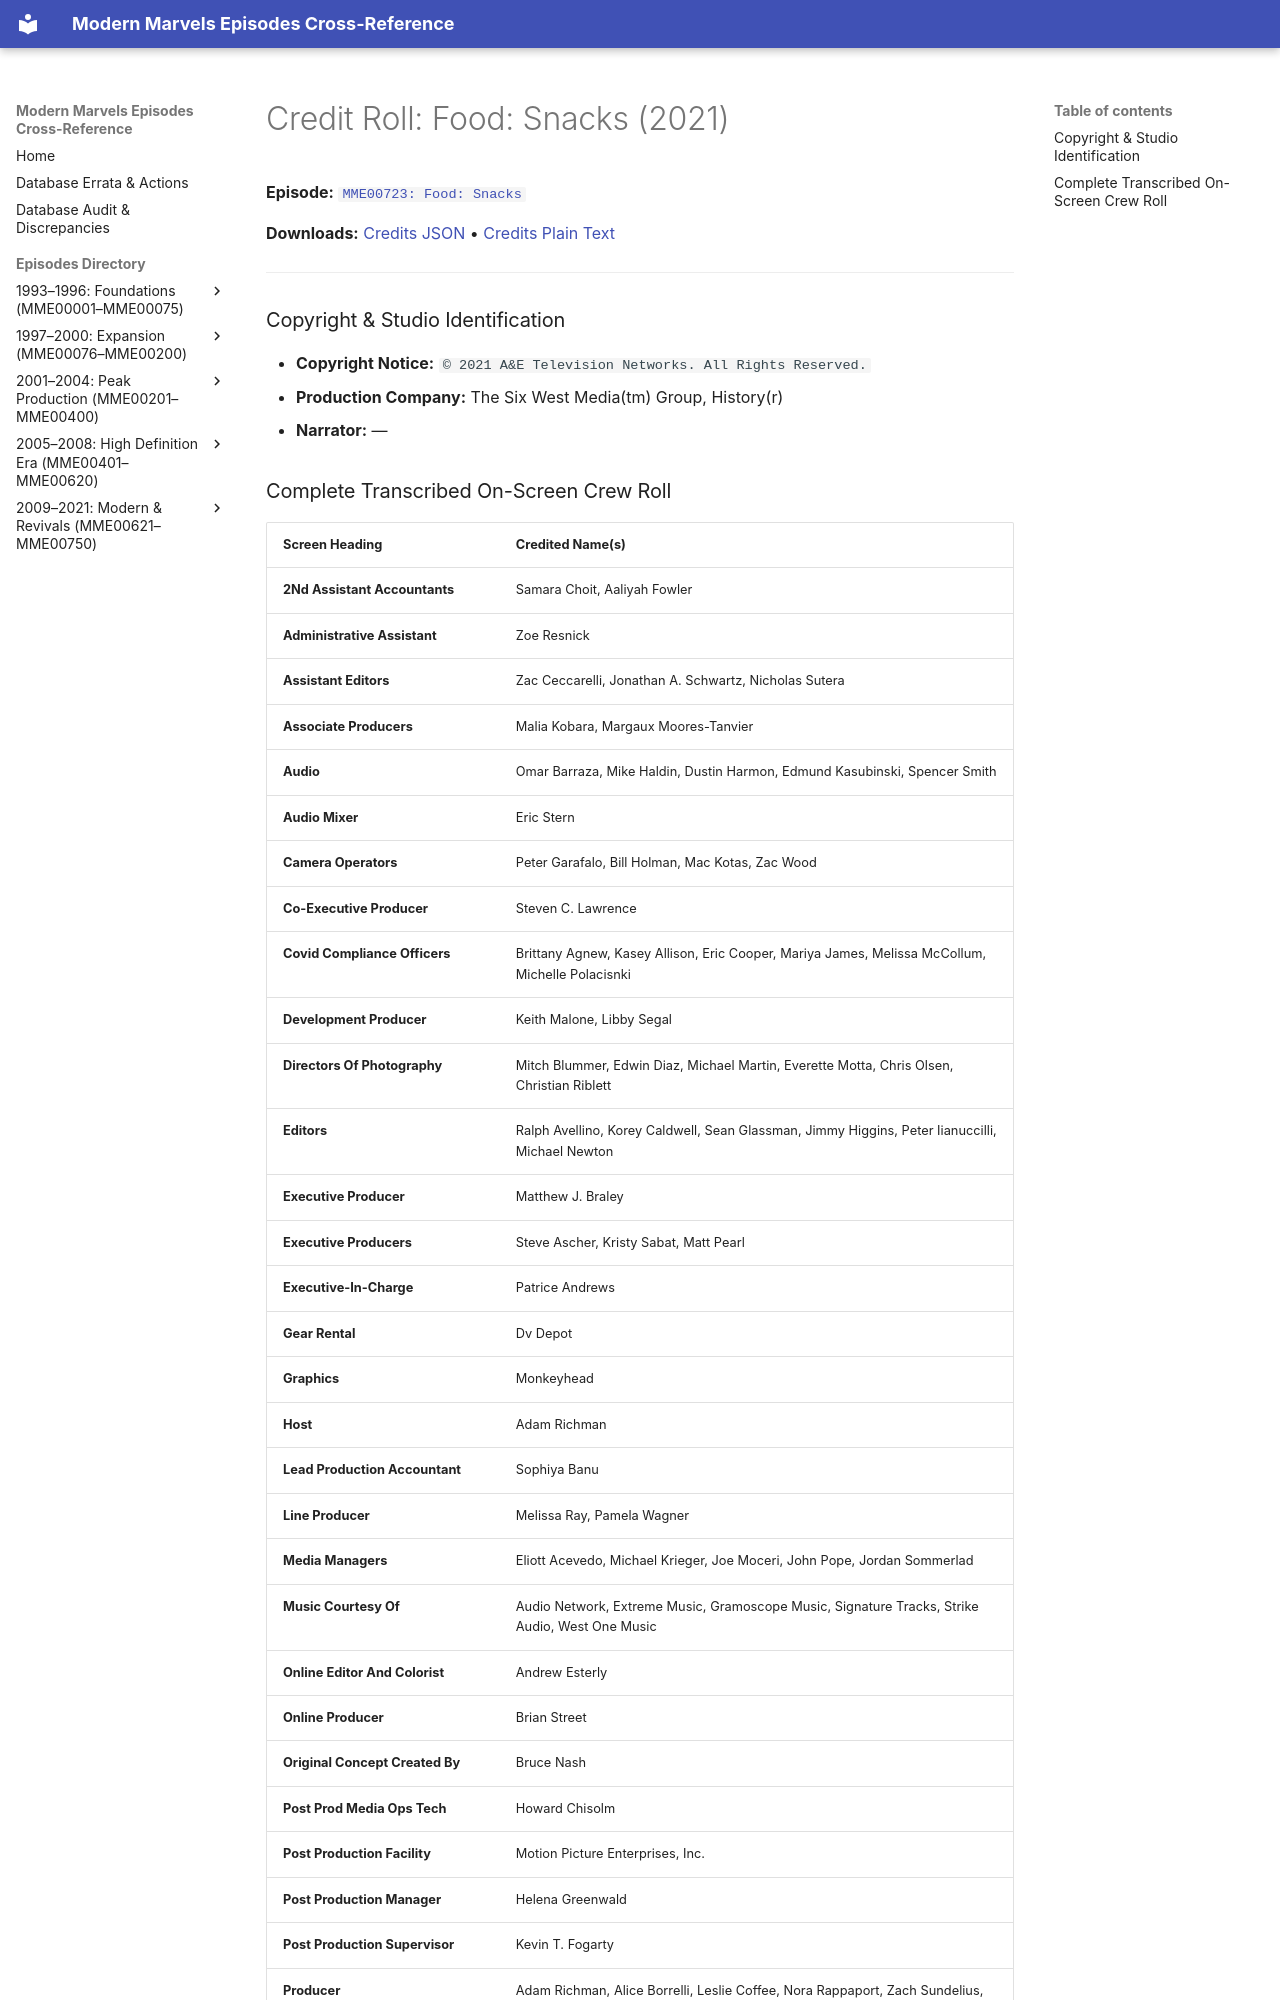

repository: ModernMarvelsFan/ModernMarvels · page: credits/MME00723-credits/index.html · generator: mkdocs

# Credit Roll: Food: Snacks (2021)
**Episode:** [`MME00723: Food: Snacks`](../episodes/MME00723.md)

**Downloads:** [Credits JSON](json/MME00723-credits.json) • [Credits Plain Text](txt/MME00723-credits.txt)

---

### Copyright & Studio Identification
* **Copyright Notice:** `© 2021 A&E Television Networks. All Rights Reserved.`
* **Production Company:** The Six West Media(tm) Group, History(r)
* **Narrator:** —
